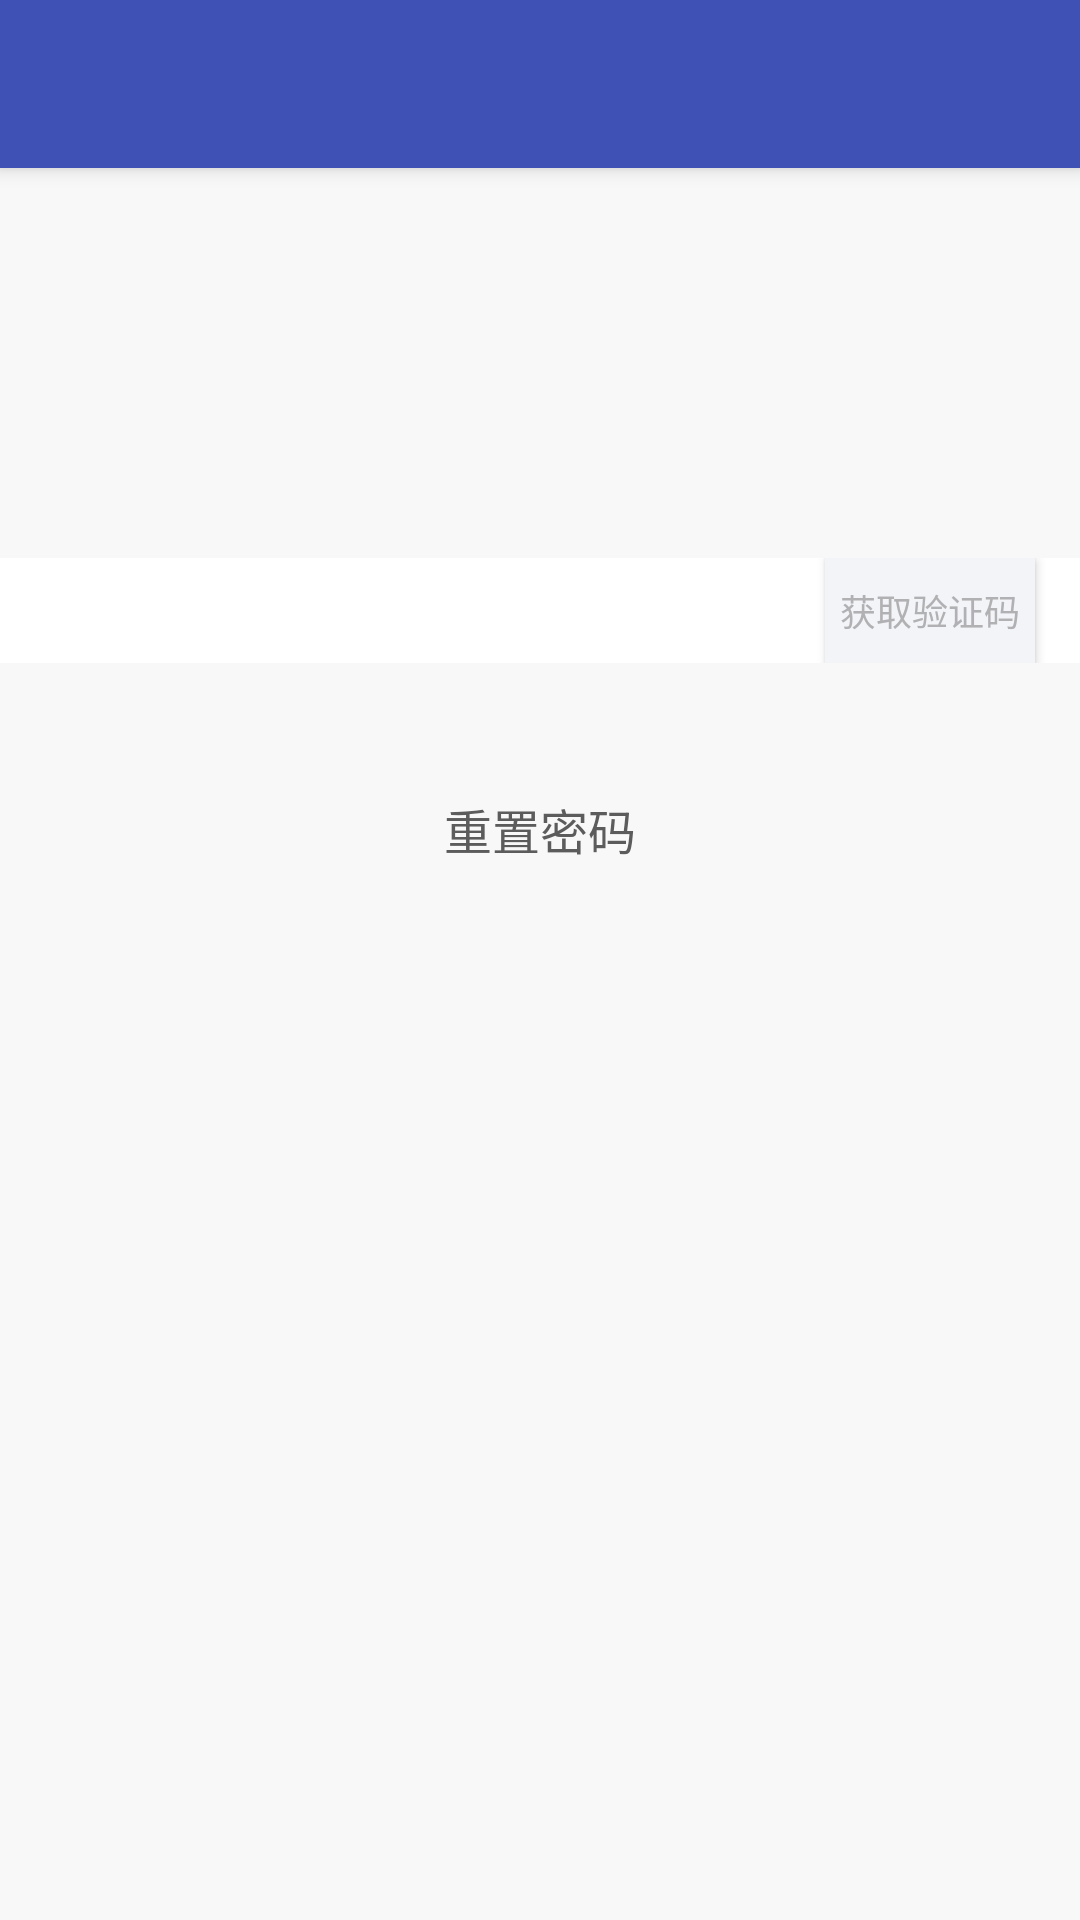

Write the Android layout XML for this screen, with the resource values it uses.
<!-- AndroidManifest.xml: application theme AppTheme -->
<!-- res/layout/activity_frogetpwd.xml -->
<?xml version="1.0" encoding="utf-8"?>
<android.support.design.widget.CoordinatorLayout xmlns:android="http://schemas.android.com/apk/res/android"
    xmlns:app="http://schemas.android.com/apk/res-auto"
    xmlns:tools="http://schemas.android.com/tools"
    android:layout_width="match_parent"
    android:layout_height="match_parent"
    android:fitsSystemWindows="true"
    tools:context=".login.ForgetPasswordActivity">

    <android.support.design.widget.AppBarLayout
        android:layout_width="match_parent"
        android:layout_height="wrap_content"
        android:theme="@style/AppTheme.AppBarOverlay">

        <android.support.v7.widget.Toolbar
            android:id="@+id/toolbar"
            android:layout_width="match_parent"
            android:layout_height="?attr/actionBarSize"
            android:background="?attr/colorPrimary"
            app:popupTheme="@style/AppTheme.PopupOverlay" />

    </android.support.design.widget.AppBarLayout>

    <include layout="@layout/content_frogetpwd" />

</android.support.design.widget.CoordinatorLayout>
<!-- res/layout/content_frogetpwd.xml (included above) -->
<?xml version="1.0" encoding="utf-8"?>
<RelativeLayout xmlns:android="http://schemas.android.com/apk/res/android"
    xmlns:app="http://schemas.android.com/apk/res-auto"
    android:id="@+id/layout_root"
    android:layout_width="match_parent"
    android:layout_height="match_parent"
    android:background="#f8f8f8"
    android:orientation="vertical"
    app:layout_behavior="@string/appbar_scrolling_view_behavior">

    <ImageView
        android:id="@+id/iv_logo"
        android:layout_width="wrap_content"
        android:layout_height="wrap_content"
        android:layout_centerHorizontal="true"
        android:layout_marginTop="84dp" />

    <RelativeLayout
        android:id="@+id/layout_phone"
        android:layout_width="match_parent"
        android:layout_height="wrap_content"
        android:layout_below="@+id/iv_logo"
        android:layout_marginTop="46dp"
        android:background="@android:color/white">

        <com.jeff.robotsmailhelper.views.CleanEditText
            android:id="@+id/et_phone"
            style="@style/login_edit_style"
            android:layout_toLeftOf="@+id/btn_send_verifi_code"
            android:hint="手机号"
            android:inputType="phone"
            android:maxLength="11">

            <requestFocus />
        </com.jeff.robotsmailhelper.views.CleanEditText>

        <Button
            android:id="@+id/btn_send_verifi_code"
            android:layout_width="70dp"
            android:layout_height="35dp"
            android:layout_alignParentRight="true"
            android:layout_centerVertical="true"
            android:layout_marginRight="15dp"
            android:background="#f3f4f8"
            android:text="@string/send_verification_code"
            android:textColor="#B1B1B3"
            android:textSize="12sp" />
    </RelativeLayout>

    <com.jeff.robotsmailhelper.views.CleanEditText
        android:id="@+id/et_password"
        style="@style/login_edit_style"
        android:layout_below="@+id/et_verifiCode"
        android:layout_marginTop="0.5dp"
        android:ems="10"
        android:hint="密码"
        android:inputType="textPassword" />

    <com.jeff.robotsmailhelper.views.CleanEditText
        android:id="@+id/et_verifiCode"
        style="@style/login_edit_style"
        android:layout_below="@+id/layout_phone"
        android:layout_marginTop="0.5dp"
        android:ems="10"
        android:hint="验证码"
        android:inputType="number" />

    <Button
        android:id="@+id/btn_create_account"
        android:layout_width="wrap_content"
        android:layout_height="wrap_content"
        android:layout_below="@+id/et_password"
        android:layout_centerHorizontal="true"
        android:layout_gravity="center_horizontal"
        android:layout_marginTop="30dp"
        android:background="@drawable/btn_login_selector"
        android:onClick="onClick"
        android:text="@string/reset_pwd"
        android:textColor="#5c5c5c"
        android:textSize="16sp" />


</RelativeLayout>
<!-- resources referenced by this layout -->
<resources>
  <string name="reset_pwd">重置密码</string>
  <string name="send_verification_code">获取验证码</string>
  <style name="AppTheme.AppBarOverlay" parent="ThemeOverlay.AppCompat.Dark.ActionBar" />
  <style name="AppTheme.PopupOverlay" parent="ThemeOverlay.AppCompat.Light">
          <item name="overlapAnchor">false</item>
          <item name="android:dropDownListViewStyle">@style/AppDropDownListViewStyle</item>
      </style>
  <style name="AppTheme" parent="Theme.AppCompat.Light.DarkActionBar">
          
          <item name="colorPrimary">@color/colorPrimary</item>
          <item name="colorPrimaryDark">@color/colorPrimaryDark</item>
          <item name="colorAccent">@color/colorAccent</item>
      </style>
  <style name="AppDropDownListViewStyle" parent="Widget.AppCompat.ListView.DropDown">
          <item name="android:showDividers">middle</item>
          <item name="android:divider">@color/gray</item>
          <item name="android:dividerHeight">1dp</item>
      </style>
  <color name="colorPrimary">#3F51B5</color>
  <color name="colorPrimaryDark">#303F9F</color>
  <color name="colorAccent">#FF4081</color>
  <color name="gray">#BDBDBD</color>
</resources>
